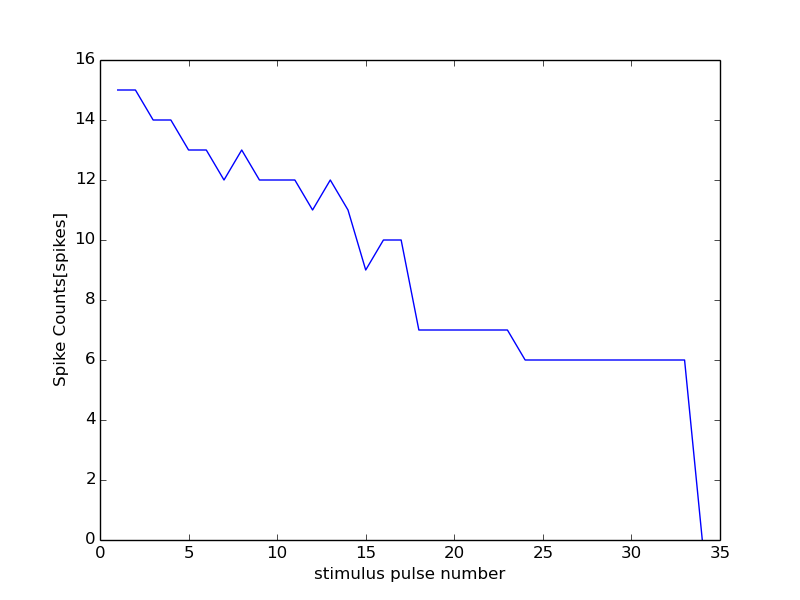

Data behind this chart, as committed beside it:
28000, 13500
0, 0
1, 15
2, 15
3, 14
4, 14
5, 13
6, 13
7, 12
8, 13
9, 12
10, 12
11, 12
12, 11
13, 12
14, 11
15, 9
16, 10
17, 10
18, 7
19, 7
20, 7
21, 7
22, 7
23, 7
24, 6
25, 6
26, 6
27, 6
28, 6
29, 6
30, 6
31, 6
32, 6
33, 6
34, 0
